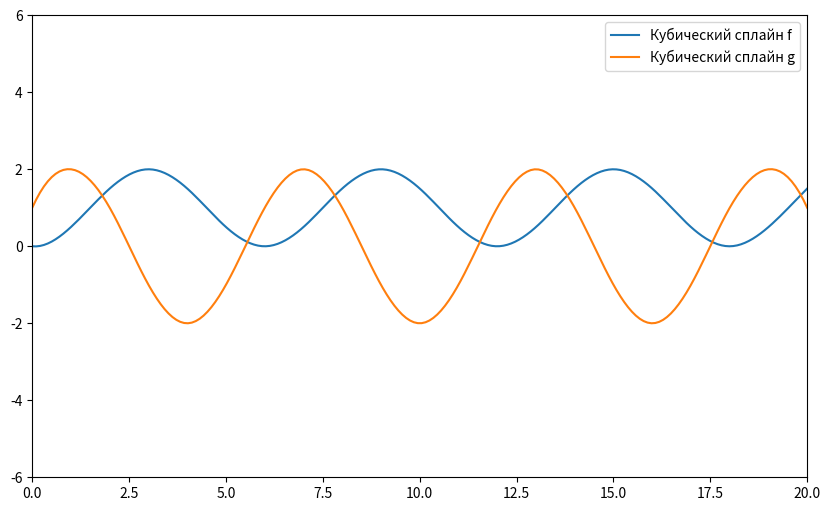

Python code for this plot:
import numpy as np
from scipy.interpolate import splev, splrep
from matplotlib import pylab as plt

n = 20
l = 20
h = l/n

x = np.arange (0, l, h)
# print(x)
# print(x[2])

x = np.append(x, l)
# print(x)
# print(len(x))

f = np.array([0])
# print(f)
g = np.array([1])
# print(g)

while(n != 0):
    # считаем синус по формуле. Дословно. Равен синусу на предыдущем шаге + косинус на шаг.

    f = np.append(f, f[-1] + 0.5 * g[-1] * h)
    # print(sin_d)
    # cos_d = np.sqrt(1 - (sin_d[-1])**2)
    g = np.append(g, g[-1] + (2-2 * f[-1]))
    n -= 1

# print(f)
# print(g)
# создадим пространство размером 6 на 6
# само пространство не будем выведено, если на нём ничего не создано.
plt.figure(figsize = (10, 6))
# создаём оси в этом пространстве. Оси по икс от нуля до 20. По игрек от -6 до 6
plt.axis([0, 20, -6, 6])
# plt.show()

# требует на вход массив икс и функцию от икс
# возвращает вектор-узлов и кортеж коэффициентов в нашей кубической функции интерполяции + степень интерполяции
splf = splrep(x, f)
# print(splf)
splg = splrep(x, g)


# Теперь должны нарисовать ещё и эти сплайны.

x2 = np.linspace(0, l, 200)

# На вход массив точек, куда должны вернуть значения сплайна. + кортеж требуемых коэффициентов.
# Возвращает массив значений сплайна, высчитанных в точках, которые подавали на вход. Если на
y2 = splev(x2, splf)
plt.plot(x2, y2, label="Кубический сплайн f")

x3 = np.linspace(0, l, 200)
y3 = splev(x3, splg)
plt.plot(x3, y3, label="Кубический сплайн g")

plt.legend()
plt.show()